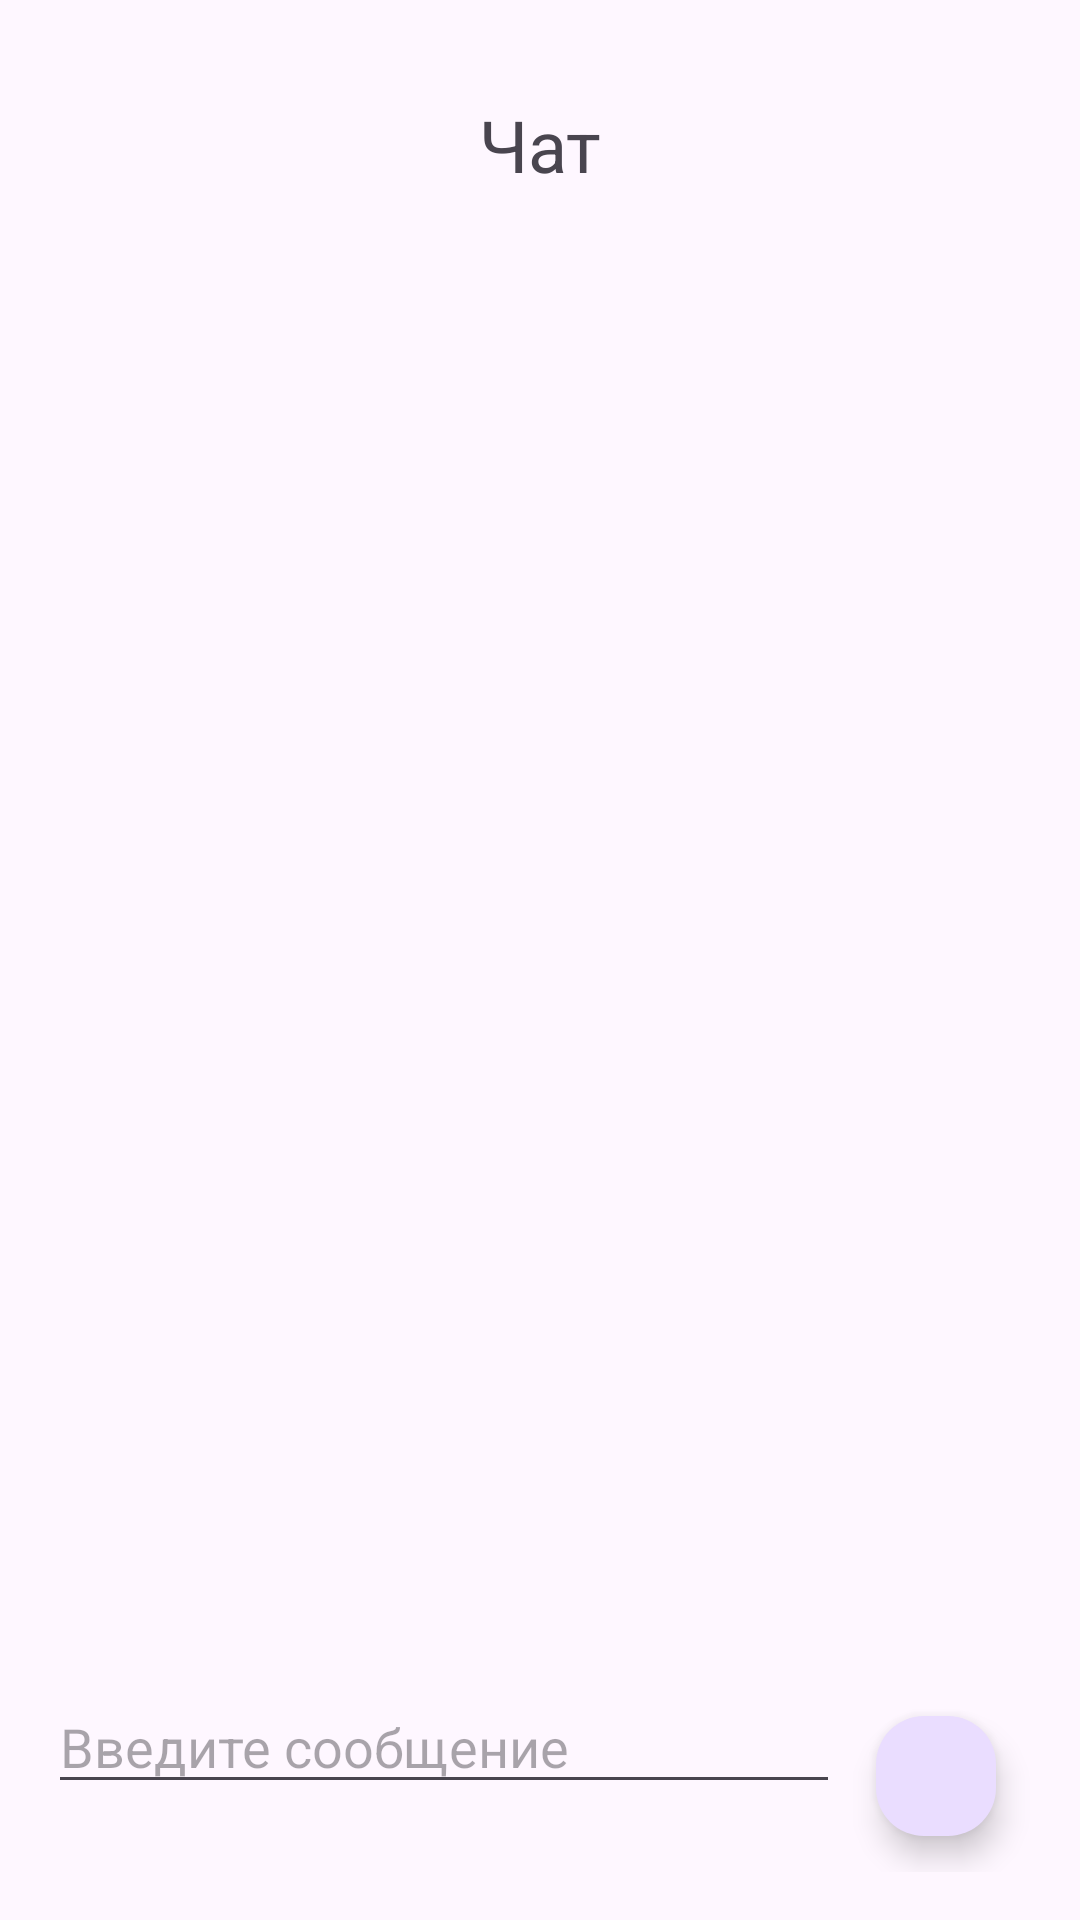

This screen was rendered from an Android layout file. Write that file and the resources it references.
<!-- AndroidManifest.xml: application theme Theme.ViewBindingDashboard -->
<!-- res/layout/fragment_chat.xml -->
<LinearLayout xmlns:android="http://schemas.android.com/apk/res/android"
    xmlns:app="http://schemas.android.com/apk/res-auto"
    android:id="@+id/fragment_chat"
    android:layout_width="match_parent"
    android:layout_height="match_parent"
    android:orientation="vertical"
    android:padding="@dimen/_16dp">

    <TextView
        android:layout_width="match_parent"
        android:layout_height="wrap_content"
        android:text="@string/chat"
        android:gravity="center"
        android:textSize="@dimen/_24sp"
        android:padding="@dimen/_16dp"/>

    <androidx.recyclerview.widget.RecyclerView
        android:id="@+id/chatRecyclerView"
        android:layout_width="match_parent"
        android:layout_height="0dp"
        android:layout_weight="1"
        android:scrollbars="vertical"/>

    <LinearLayout
        android:layout_width="match_parent"
        android:layout_height="wrap_content"
        android:orientation="horizontal">

        <EditText
            android:id="@+id/messageEditText"
            android:layout_width="0dp"
            android:layout_height="wrap_content"
            android:layout_weight="1"
            android:hint="@string/input_message"/>

        <com.google.android.material.floatingactionbutton.FloatingActionButton
            android:id="@+id/sendButton"
            android:layout_width="wrap_content"
            android:layout_height="wrap_content"
            android:src="@drawable/ic_send"
            android:elevation="@dimen/_8dp"
            android:padding="@dimen/_16dp"
            android:layout_margin="@dimen/_8dp"
            app:borderWidth="0dp"
            app:fabCustomSize="@dimen/_40dp" />
    </LinearLayout>
</LinearLayout>
<!-- resources referenced by this layout -->
<resources>
  <dimen name="_16dp">16dp</dimen>
  <dimen name="_24sp">24sp</dimen>
  <dimen name="_40dp">40dp</dimen>
  <dimen name="_8dp">8dp</dimen>
  <string name="chat">Чат</string>
  <string name="input_message">Введите сообщение</string>
  <style name="Theme.ViewBindingDashboard" parent="Base.Theme.ViewBindingDashboard" />
  <style name="Base.Theme.ViewBindingDashboard" parent="Theme.Material3.DayNight.NoActionBar">
          
          
      </style>
</resources>
